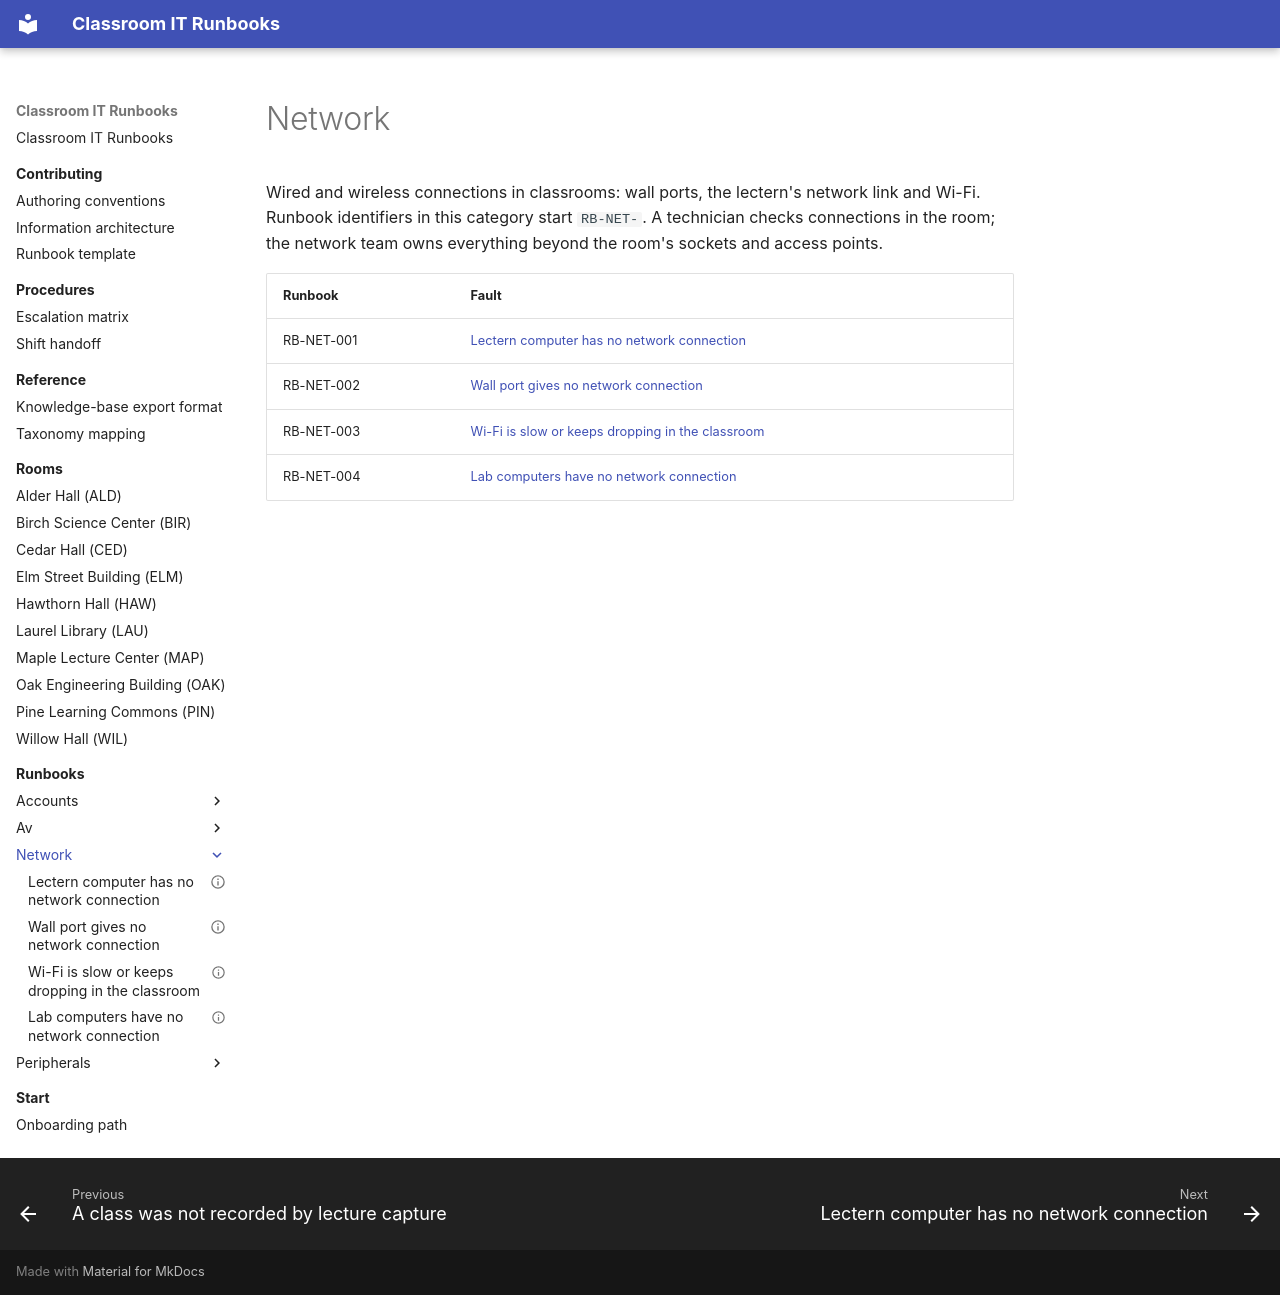

repository: PuruSaluja/classroom-it-runbooks · page: runbooks/network/index.html · generator: mkdocs

# Network

Wired and wireless connections in classrooms: wall ports, the lectern's
network link and Wi-Fi. Runbook identifiers in this category start
`RB-NET-`. A technician checks connections in the room; the network team
owns everything beyond the room's sockets and access points.

| Runbook | Fault |
| --- | --- |
| RB-NET-001 | [Lectern computer has no network connection](rb-net-001-lectern-computer-has-no-network-connection.md) |
| RB-NET-002 | [Wall port gives no network connection](rb-net-002-wall-port-gives-no-network-connection.md) |
| RB-NET-003 | [Wi-Fi is slow or keeps dropping in the classroom](rb-net-003-wi-fi-is-slow-or-keeps-dropping-in-the-classroom.md) |
| RB-NET-004 | [Lab computers have no network connection](rb-net-004-lab-computers-have-no-network-connection.md) |
